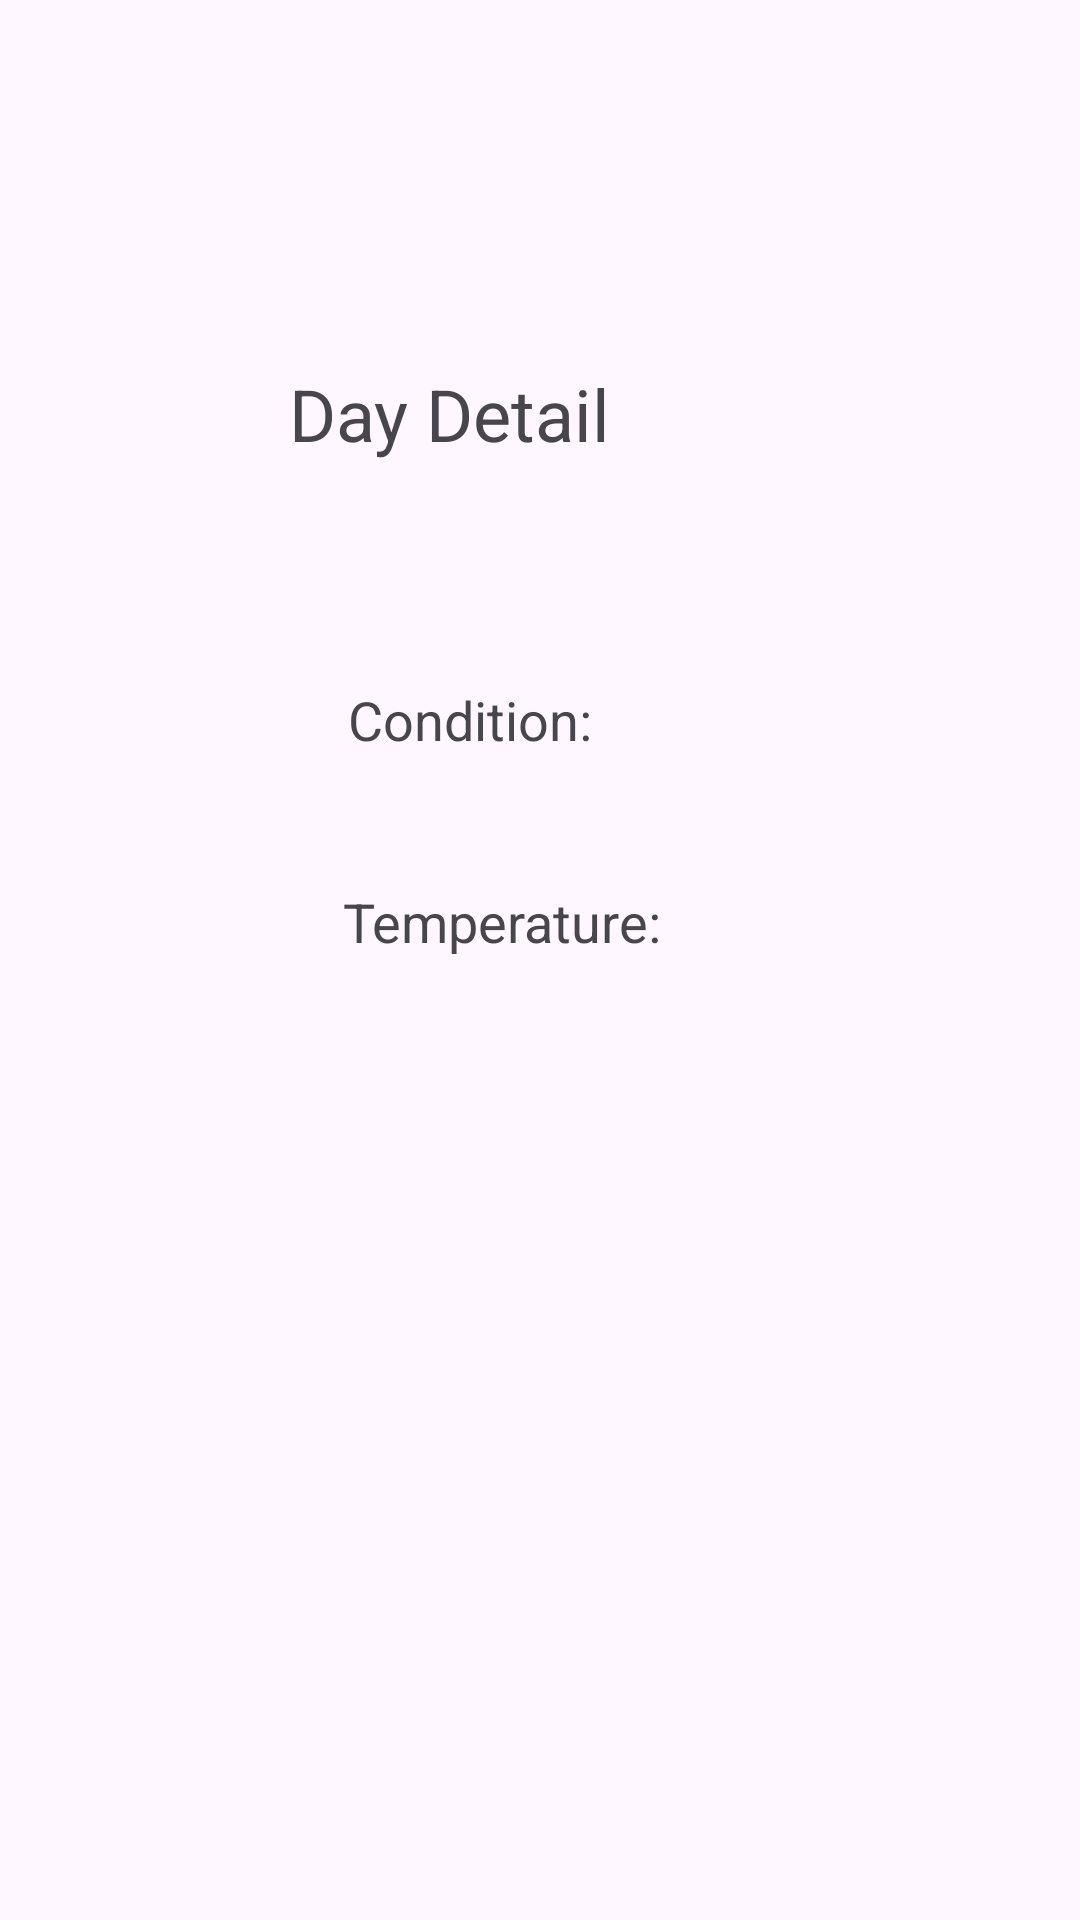

Produce the Android XML layout that renders to this screen, including the resource entries it uses.
<!-- AndroidManifest.xml: application theme Theme.IMADPracticumST10450492 -->
<!-- res/layout/activity_detailed_view_screen.xml -->
<?xml version="1.0" encoding="utf-8"?>
<androidx.constraintlayout.widget.ConstraintLayout xmlns:android="http://schemas.android.com/apk/res/android"
    xmlns:app="http://schemas.android.com/apk/res-auto"
    xmlns:tools="http://schemas.android.com/tools"
    android:id="@+id/main"
    android:layout_width="match_parent"
    android:layout_height="match_parent"
    tools:context=".DetailedViewScreen">

    <TextView
        android:id="@+id/tvDayDetail"
        android:layout_width="wrap_content"
        android:layout_height="wrap_content"
        android:text="Day Detail"
        android:textSize="24sp"
        app:layout_constraintBottom_toBottomOf="parent"
        app:layout_constraintEnd_toEndOf="parent"
        app:layout_constraintHorizontal_bias="0.381"
        app:layout_constraintStart_toStartOf="parent"
        app:layout_constraintTop_toTopOf="parent"
        app:layout_constraintVertical_bias="0.2" />

    <TextView
        android:id="@+id/tvTemperature"
        android:layout_width="wrap_content"
        android:layout_height="wrap_content"
        android:text="Temperature: "
        android:textSize="18sp"
        app:layout_constraintBottom_toBottomOf="parent"
        app:layout_constraintEnd_toEndOf="parent"
        app:layout_constraintHorizontal_bias="0.458"
        app:layout_constraintStart_toStartOf="parent"
        app:layout_constraintTop_toTopOf="parent"
        app:layout_constraintVertical_bias="0.479" />

    <TextView
        android:id="@+id/tvCondition"
        android:layout_width="wrap_content"
        android:layout_height="wrap_content"
        android:text="Condition: "
        android:textSize="18sp"
        app:layout_constraintBottom_toBottomOf="parent"
        app:layout_constraintEnd_toEndOf="parent"
        app:layout_constraintHorizontal_bias="0.423"
        app:layout_constraintStart_toStartOf="parent"
        app:layout_constraintTop_toTopOf="parent"
        app:layout_constraintVertical_bias="0.37" />
</androidx.constraintlayout.widget.ConstraintLayout>
<!-- resources referenced by this layout -->
<resources>
  <style name="Theme.IMADPracticumST10450492" parent="Base.Theme.IMADPracticumST10450492" />
  <style name="Base.Theme.IMADPracticumST10450492" parent="Theme.Material3.DayNight.NoActionBar">
          
          
      </style>
</resources>
